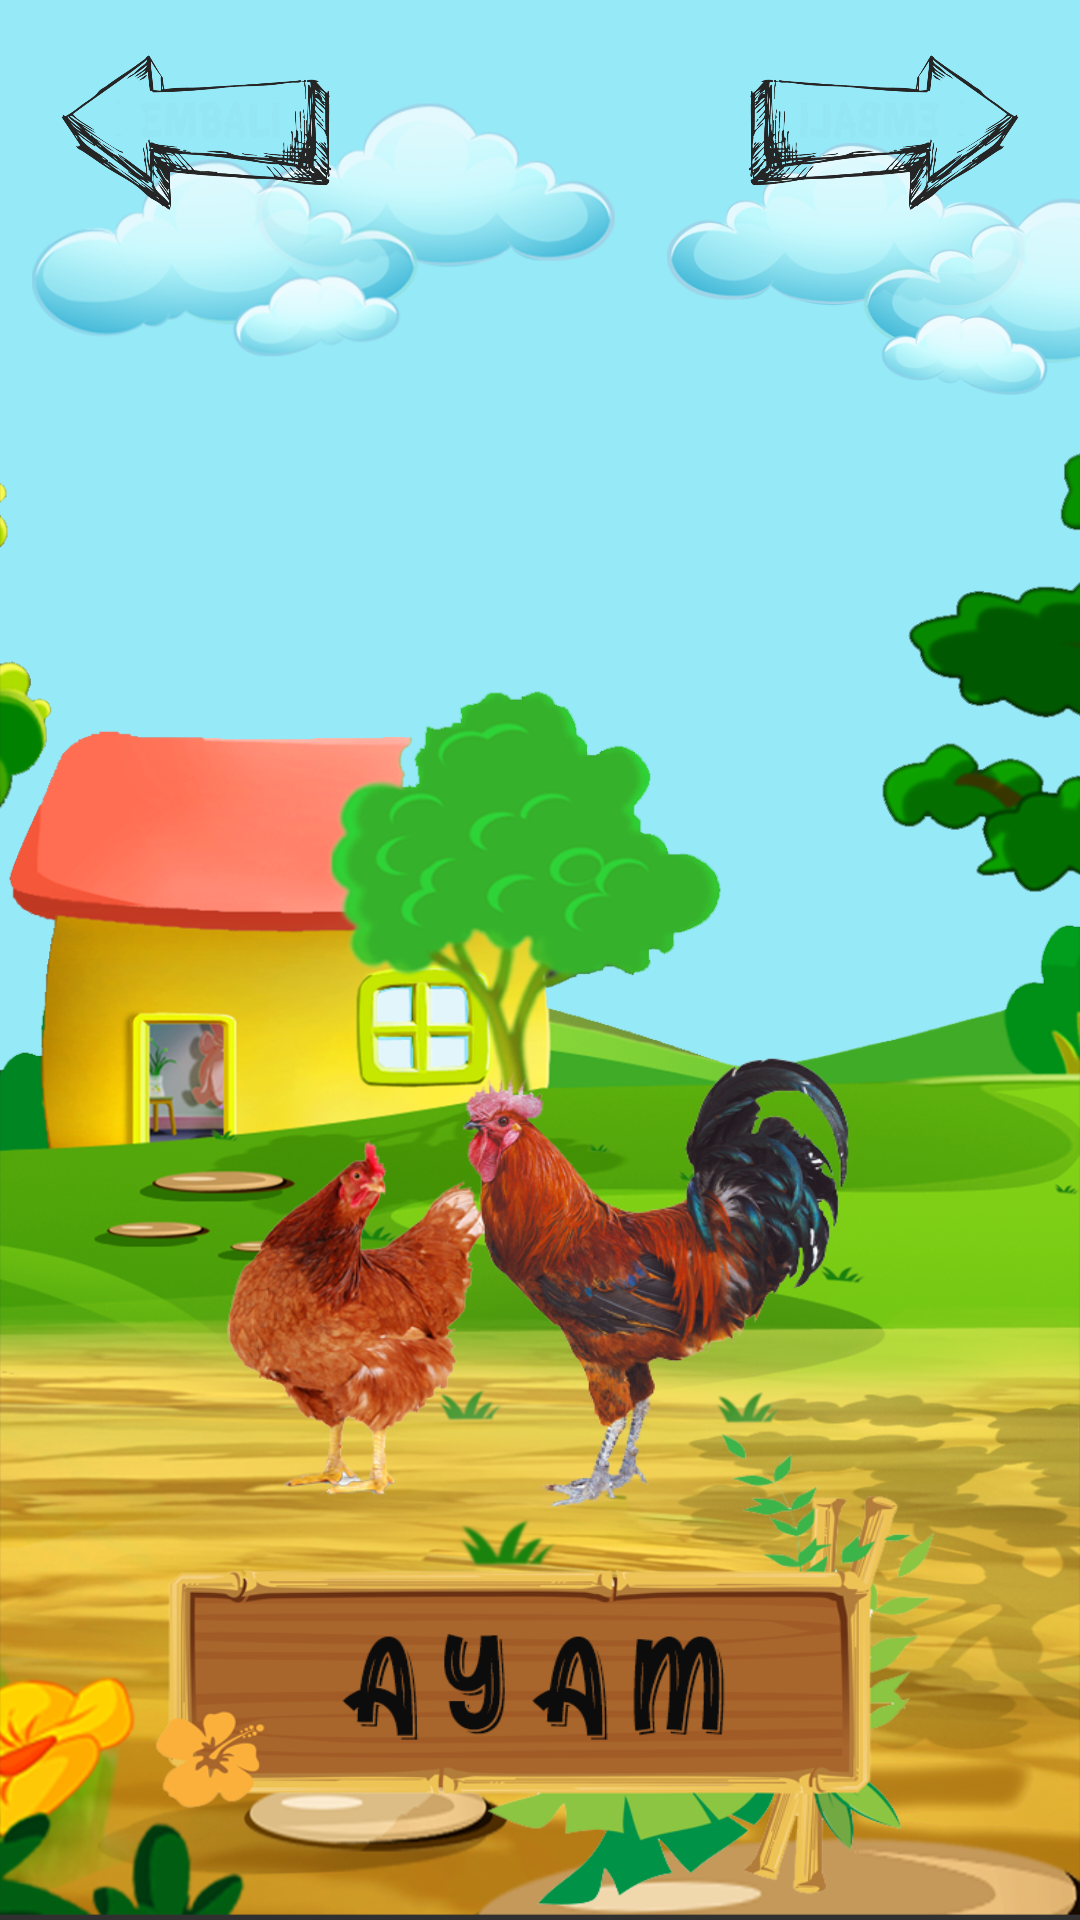

Write the Android layout XML for this screen, with the resource values it uses.
<!-- AndroidManifest.xml: application theme Theme.Hewan -->
<!-- res/layout/activity_ayam.xml -->
<?xml version="1.0" encoding="utf-8"?>
<androidx.constraintlayout.widget.ConstraintLayout xmlns:android="http://schemas.android.com/apk/res/android"
    xmlns:app="http://schemas.android.com/apk/res-auto"
    xmlns:tools="http://schemas.android.com/tools"
    android:layout_width="match_parent"
    android:layout_height="match_parent"
    tools:context=".Ayam">

    <View
        android:id="@+id/view"
        android:layout_width="0dp"
        android:layout_height="0dp"
        android:background="@drawable/gb_submenu"
        app:layout_constraintBottom_toBottomOf="parent"
        app:layout_constraintEnd_toEndOf="parent"
        app:layout_constraintHorizontal_bias="0.0"
        app:layout_constraintStart_toStartOf="parent"
        app:layout_constraintTop_toTopOf="parent"
        app:layout_constraintVertical_bias="1.0" />

    <Button
        android:id="@+id/button_ayam"
        style="@style/Widget.AppCompat.Button.Borderless"
        android:layout_width="250dp"
        android:layout_height="237dp"
        android:layout_marginBottom="88dp"
        android:background="@drawable/gb_ayam"
        android:textColor="#00FFFFFF"
        android:textColorHighlight="#00FFFFFF"
        android:textColorHint="#00FFFFFF"
        android:textColorLink="#00FFFFFF"
        app:layout_constraintBottom_toBottomOf="parent"
        app:layout_constraintEnd_toEndOf="parent"
        app:layout_constraintHorizontal_bias="0.496"
        app:layout_constraintStart_toStartOf="parent" />

    <ImageView
        android:id="@+id/txt_ayam"
        android:layout_width="280dp"
        android:layout_height="170dp"
        android:layout_marginTop="300dp"
        android:background="@drawable/txt_ayam"
        app:layout_constraintBottom_toBottomOf="parent"
        app:layout_constraintEnd_toEndOf="parent"
        app:layout_constraintHorizontal_bias="0.496"
        app:layout_constraintStart_toStartOf="parent" />

    <ImageView
        android:id="@+id/btn_back"
        android:layout_width="99dp"
        android:layout_height="56dp"
        android:layout_marginStart="16dp"
        android:layout_marginTop="16dp"
        android:background="@drawable/btn_back"
        app:layout_constraintStart_toStartOf="@+id/view"
        app:layout_constraintTop_toTopOf="@+id/view" />

    <ImageView
        android:id="@+id/btn_next"
        android:layout_width="99dp"
        android:layout_height="56dp"
        android:layout_marginTop="16dp"
        android:layout_marginEnd="16dp"
        android:background="@drawable/btn_back"
        android:rotation="180"
        android:rotationX="180"
        app:layout_constraintEnd_toEndOf="@+id/view"
        app:layout_constraintTop_toTopOf="@+id/view" />

</androidx.constraintlayout.widget.ConstraintLayout>
<!-- resources referenced by this layout -->
<resources>
  <!-- drawable btn_back: png bitmap (drawable, 90761 bytes) -->
  <!-- drawable gb_ayam: png bitmap (drawable-v24, 167884 bytes) -->
  <!-- drawable gb_submenu: png bitmap (drawable-v24, 969701 bytes) -->
  <!-- drawable txt_ayam: png bitmap (drawable-v24, 72343 bytes) -->
  <style name="Theme.Hewan" parent="Theme.AppCompat.NoActionBar" />
</resources>
